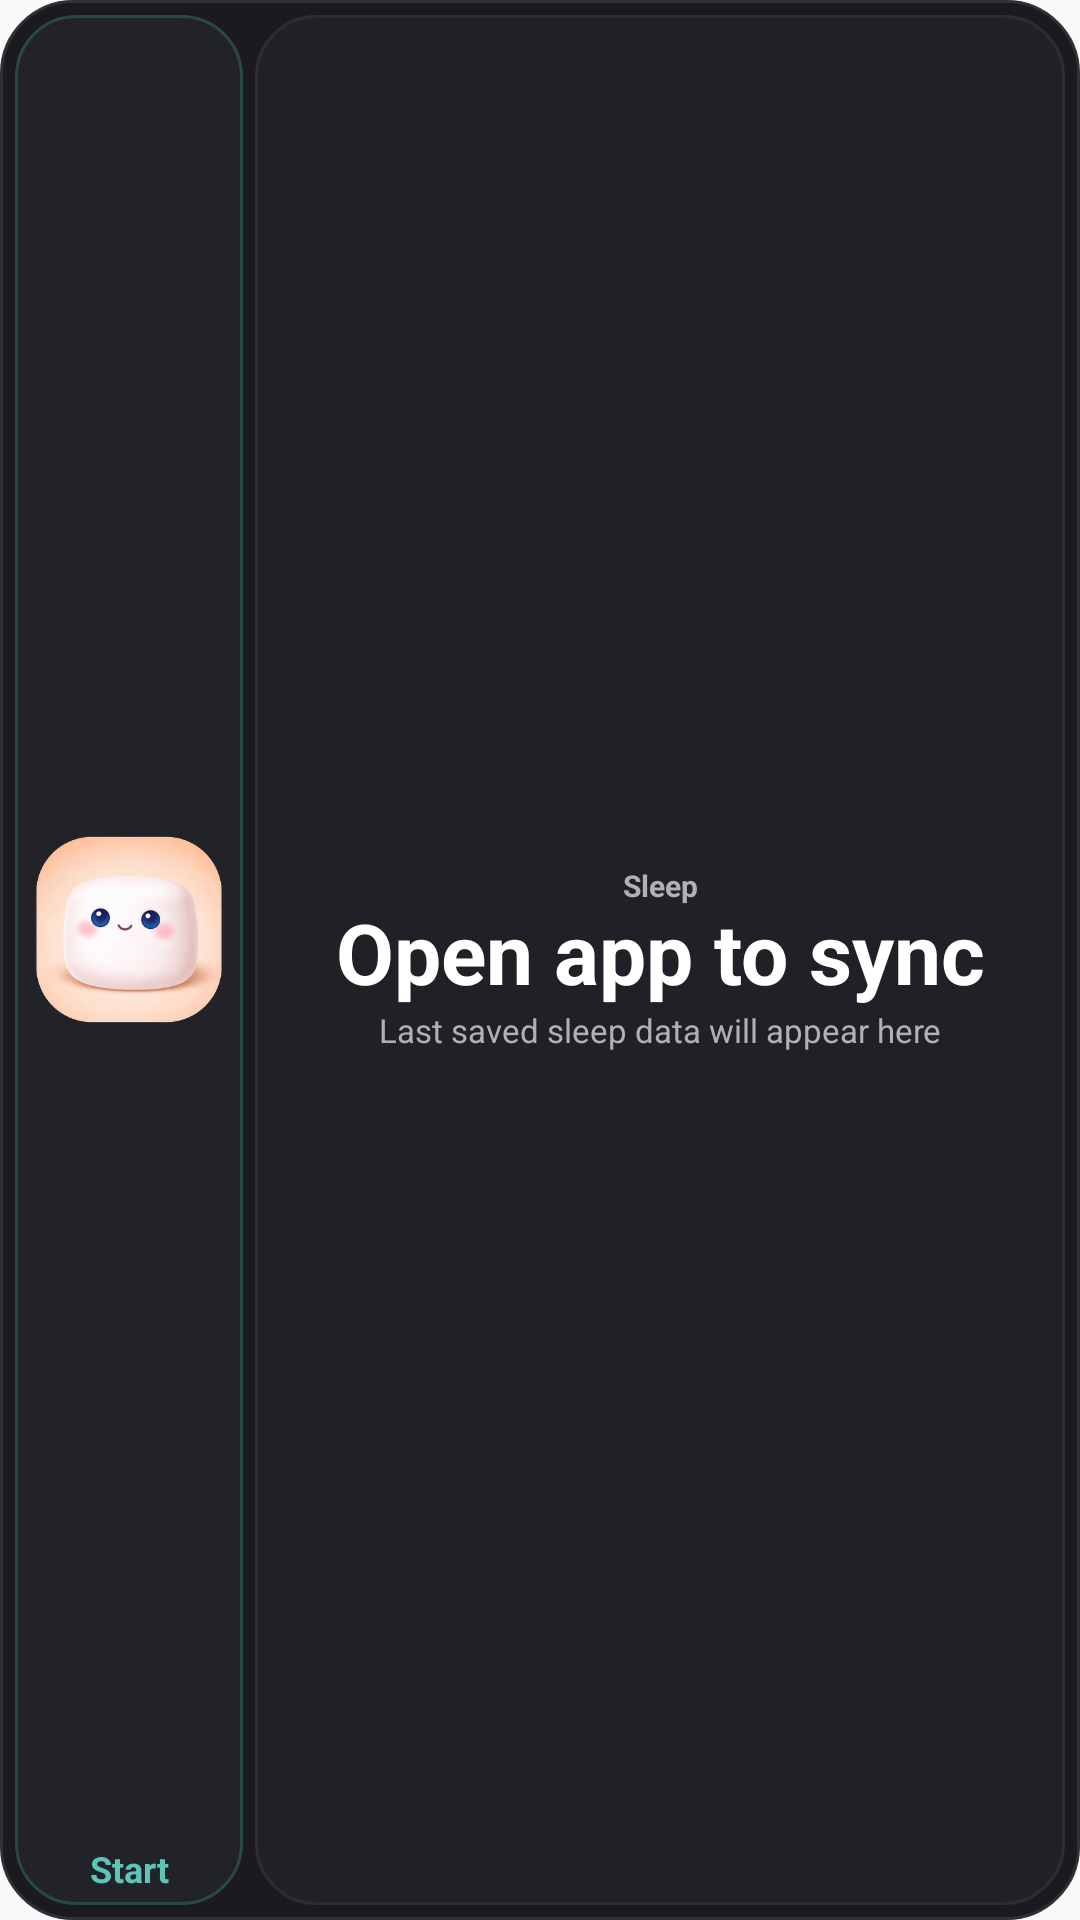

This screen was rendered from an Android layout file. Write that file and the resources it references.
<!-- AndroidManifest.xml: application theme Theme.BabyNeedsCounter -->
<!-- res/layout/widget_sleep_large.xml -->
<?xml version="1.0" encoding="utf-8"?>
<LinearLayout xmlns:android="http://schemas.android.com/apk/res/android"
    android:id="@+id/widget_sleep_large_root"
    android:layout_width="match_parent"
    android:layout_height="match_parent"
    android:background="@drawable/widget_home_card_background"
    android:baselineAligned="false"
    android:gravity="center_vertical"
    android:orientation="horizontal"
    android:padding="5dp"
    android:weightSum="1">

    <LinearLayout
        android:id="@+id/widget_sleep_large_action"
        android:layout_width="0dp"
        android:layout_height="match_parent"
        android:layout_weight="0.22"
        android:background="@drawable/widget_action_sleep_background"
        android:gravity="center"
        android:orientation="vertical"
        android:padding="4dp">

        <ImageView
            android:id="@+id/widget_sleep_large_action_icon"
            android:layout_width="match_parent"
            android:layout_height="0dp"
            android:layout_weight="1"
            android:contentDescription="@null"
            android:scaleType="fitCenter"
            android:src="@drawable/marshmallow_awake" />

        <TextView
            android:id="@+id/widget_sleep_large_action_label"
            android:layout_width="match_parent"
            android:layout_height="wrap_content"
            android:layout_marginTop="4dp"
            android:autoSizeMaxTextSize="12sp"
            android:autoSizeMinTextSize="9sp"
            android:autoSizeStepGranularity="1sp"
            android:autoSizeTextType="uniform"
            android:ellipsize="end"
            android:gravity="center"
            android:maxLines="1"
            android:text="Start"
            android:textColor="#5EC4B8"
            android:textSize="12sp"
            android:textStyle="bold" />
    </LinearLayout>

    <LinearLayout
        android:id="@+id/widget_sleep_large_content"
        android:layout_width="0dp"
        android:layout_height="match_parent"
        android:layout_marginStart="4dp"
        android:layout_weight="0.78"
        android:background="@drawable/widget_home_content_background"
        android:gravity="center"
        android:orientation="vertical"
        android:paddingStart="6dp"
        android:paddingTop="6dp"
        android:paddingEnd="6dp"
        android:paddingBottom="6dp">

        <TextView
            android:id="@+id/widget_sleep_large_state"
            android:layout_width="match_parent"
            android:layout_height="wrap_content"
            android:ellipsize="end"
            android:gravity="center"
            android:includeFontPadding="false"
            android:maxLines="1"
            android:text="Sleep"
            android:textColor="#B0B0B5"
            android:textSize="10sp"
            android:textStyle="bold" />

        <TextView
            android:id="@+id/widget_sleep_large_duration"
            android:layout_width="match_parent"
            android:layout_height="wrap_content"
            android:layout_marginTop="1dp"
            android:autoSizeMaxTextSize="72sp"
            android:autoSizeMinTextSize="8sp"
            android:autoSizeStepGranularity="1sp"
            android:autoSizeTextType="uniform"
            android:ellipsize="end"
            android:gravity="center"
            android:includeFontPadding="false"
            android:maxLines="1"
            android:text="Open app to sync"
            android:textColor="#FFFFFF"
            android:textSize="28sp"
            android:textStyle="bold" />

        <TextView
            android:id="@+id/widget_sleep_large_previous"
            android:layout_width="match_parent"
            android:layout_height="wrap_content"
            android:layout_marginTop="2dp"
            android:ellipsize="end"
            android:gravity="center"
            android:includeFontPadding="false"
            android:maxLines="1"
            android:text="Last saved sleep data will appear here"
            android:textColor="#B0B0B5"
            android:textSize="11sp" />
    </LinearLayout>

</LinearLayout>
<!-- resources referenced by this layout -->
<resources>
  <!-- drawable marshmallow_awake: png bitmap (drawable, 98585 bytes) -->
  <!-- drawable widget_action_sleep_background (drawable) -->
  <?xml version="1.0" encoding="utf-8"?>
  <selector xmlns:android="http://schemas.android.com/apk/res/android">
      <item android:state_pressed="true">
          <shape android:shape="rectangle">
              <solid android:color="#1A2C2A" />
              <corners android:radius="20dp" />
              <stroke
                  android:width="2dp"
                  android:color="#5EC4B8" />
          </shape>
      </item>
      <item>
          <shape android:shape="rectangle">
              <solid android:color="#222229" />
              <corners android:radius="20dp" />
              <stroke
                  android:width="1dp"
                  android:color="#294843" />
          </shape>
      </item>
  </selector>
  <!-- drawable widget_home_card_background (drawable) -->
  <?xml version="1.0" encoding="utf-8"?>
  <shape xmlns:android="http://schemas.android.com/apk/res/android"
      android:shape="rectangle">
      <solid android:color="#1A1A1F" />
      <corners android:radius="24dp" />
      <stroke
          android:width="1dp"
          android:color="#2F2F36" />
  </shape>
  <!-- drawable widget_home_content_background (drawable) -->
  <?xml version="1.0" encoding="utf-8"?>
  <shape xmlns:android="http://schemas.android.com/apk/res/android"
      android:shape="rectangle">
      <solid android:color="#202026" />
      <corners android:radius="20dp" />
      <stroke
          android:width="1dp"
          android:color="#2D2D34" />
  </shape>
  <style name="Theme.BabyNeedsCounter" parent="android:Theme.Material.Light.NoActionBar" />
</resources>
